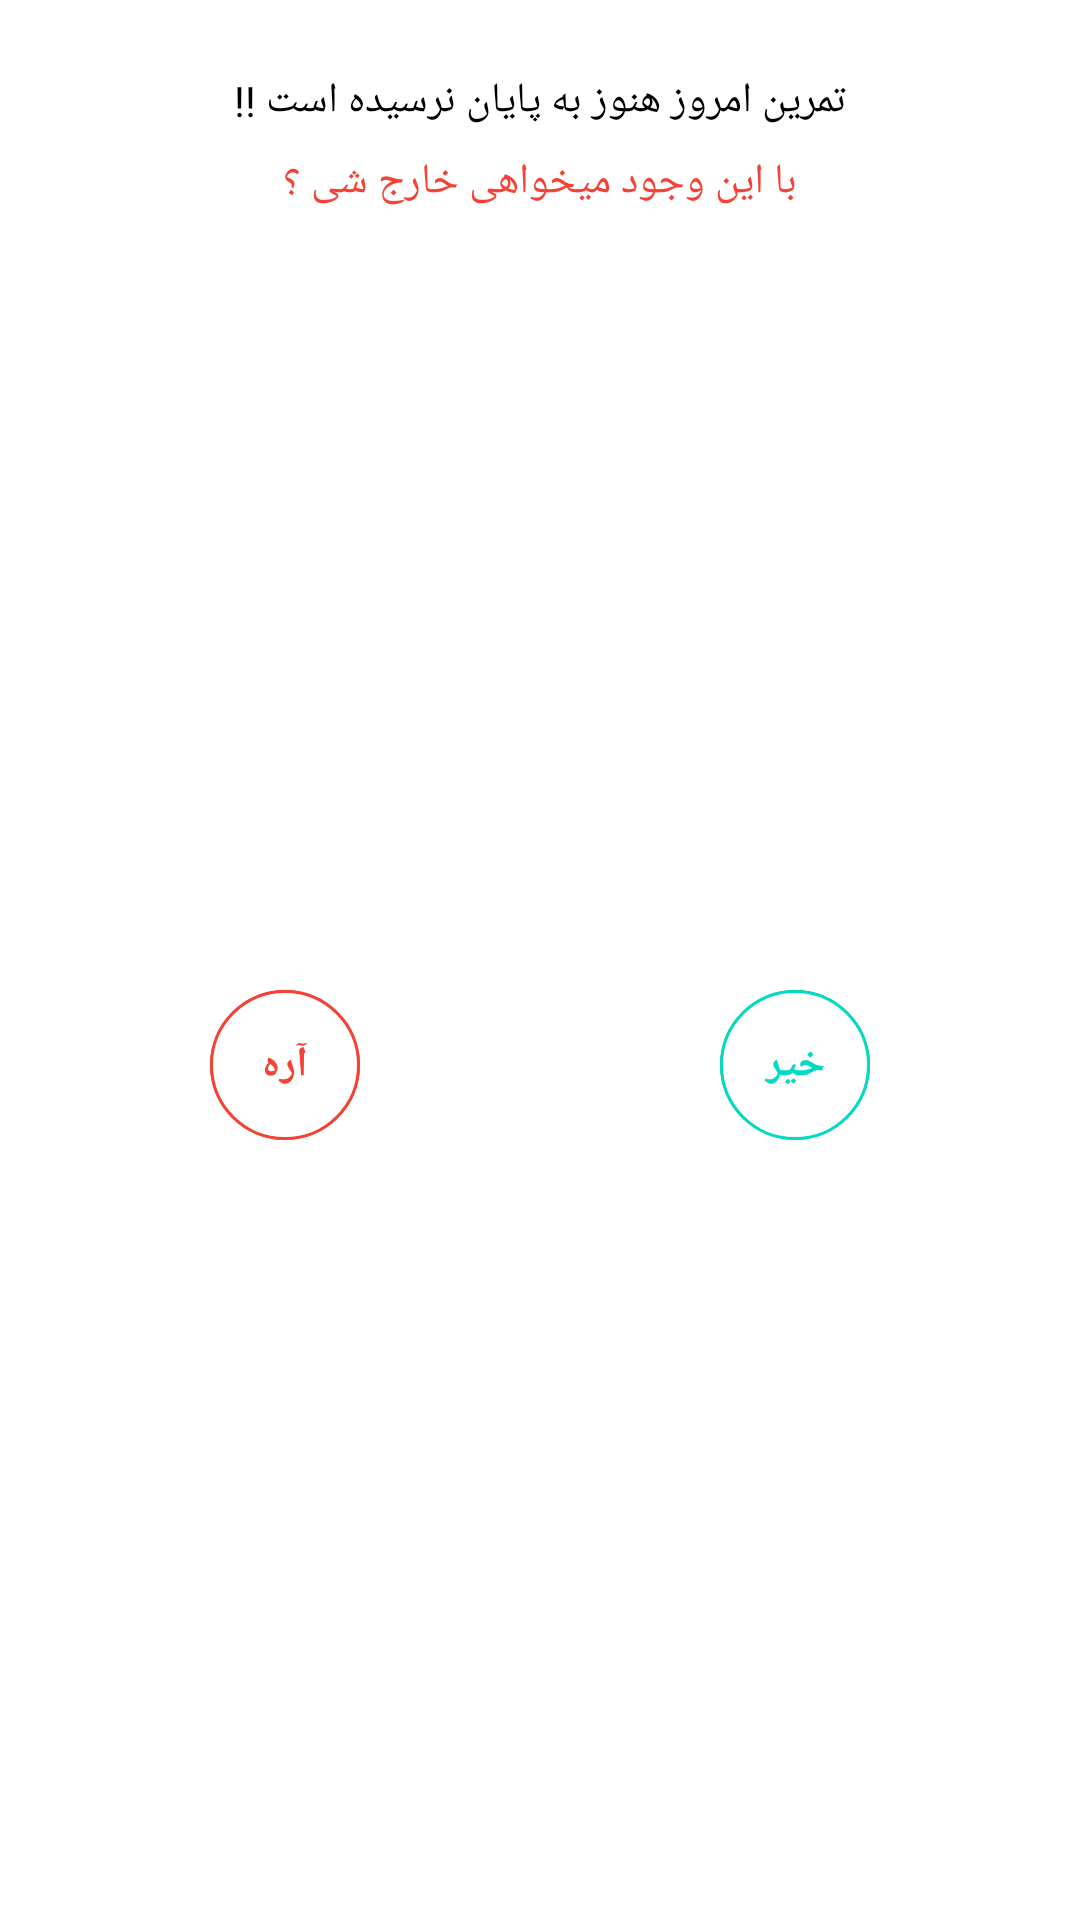

Produce the Android XML layout that renders to this screen, including the resource entries it uses.
<!-- AndroidManifest.xml: application theme Theme.7minutes_workout -->
<!-- res/layout/custom_dioalog_quit.xml -->
<?xml version="1.0" encoding="utf-8"?>
<layout xmlns:android="http://schemas.android.com/apk/res/android"
    xmlns:app="http://schemas.android.com/apk/res-auto"
    xmlns:tools="http://schemas.android.com/tools">

    <androidx.constraintlayout.widget.ConstraintLayout
        android:layout_width="wrap_content"
        android:layout_height="wrap_content">

        <TextView
            android:id="@+id/textView4"
            android:layout_width="wrap_content"
            android:layout_height="wrap_content"
            android:layout_marginStart="24dp"
            android:layout_marginTop="16dp"

            android:layout_marginEnd="24dp"
            android:padding="8dp"
            android:text="تمرین امروز هنوز به پایان نرسیده است !!"
            android:textColor="@color/black"
            app:layout_constraintEnd_toEndOf="parent"
            app:layout_constraintStart_toStartOf="parent"
            app:layout_constraintTop_toTopOf="parent" />

        <TextView
            android:id="@+id/textView5"
            android:layout_width="wrap_content"
            android:layout_height="wrap_content"
            android:text="با این وجود میخواهی خارج شی ؟"
            android:textColor="#F44336"
            app:layout_constraintEnd_toEndOf="@+id/textView4"
            app:layout_constraintStart_toStartOf="@+id/textView4"
            app:layout_constraintTop_toBottomOf="@+id/textView4" />

        <FrameLayout
            android:id="@+id/alert_dialog_yes"
            android:layout_width="50dp"
            android:layout_height="50dp"
            android:layout_marginTop="8dp"
            android:layout_marginBottom="8dp"
            android:background="@drawable/circle_no"
            app:layout_constraintBottom_toBottomOf="parent"
            app:layout_constraintStart_toStartOf="@+id/textView4"
            app:layout_constraintTop_toBottomOf="@+id/textView5">

            <TextView
                android:layout_width="match_parent"
                android:layout_height="match_parent"
                android:gravity="center"
                android:text="آره"
                android:textColor="#F44336"
                android:textSize="14sp"
                android:textStyle="bold" />
        </FrameLayout>

        <FrameLayout
            android:id="@+id/alert_dialog_no"
            android:layout_width="50dp"
            android:layout_height="50dp"
            android:layout_marginTop="8dp"
            android:layout_marginBottom="8dp"
            android:background="@drawable/circle_yes"
            android:text="خیر"
            app:layout_constraintBottom_toBottomOf="parent"
            app:layout_constraintEnd_toEndOf="@+id/textView4"
            app:layout_constraintHorizontal_bias="1.0"
            app:layout_constraintStart_toEndOf="@+id/alert_dialog_yes"
            app:layout_constraintTop_toBottomOf="@+id/textView5">

            <TextView
                android:layout_width="match_parent"
                android:layout_height="match_parent"
                android:gravity="center"
                android:text="خیر"
                android:textColor="@color/teal_200"
                android:textSize="14sp"
                android:textStyle="bold" />
        </FrameLayout>
    </androidx.constraintlayout.widget.ConstraintLayout>
</layout>
<!-- resources referenced by this layout -->
<resources>
  <!-- drawable circle_no (drawable) -->
  <?xml version="1.0" encoding="utf-8"?>
  <ripple
      android:color="#F44336"
      xmlns:android="http://schemas.android.com/apk/res/android">
      <item >
          <shape android:shape="oval">
              <solid android:color="#F44336"/>
          </shape>
  
      </item>
      <item android:drawable="@drawable/background_btn_circle_no"/>
  </ripple>
  <!-- drawable circle_yes (drawable) -->
  <?xml version="1.0" encoding="utf-8"?>
  <ripple
      android:color="#4CAF50"
      xmlns:android="http://schemas.android.com/apk/res/android">
      <item >
          <shape android:shape="oval">
              <solid android:color="#4CAF50"/>
          </shape>
  
      </item>
      <item android:drawable="@drawable/background_btn_circle_yes"/>
  </ripple>
  <style name="Theme.7minutes_workout" parent="Theme.MaterialComponents.DayNight.NoActionBar">
          
          <item name="fontFamily">@font/font2</item>
          <item name="colorPrimary">@color/purple_500</item>
          <item name="colorPrimaryVariant">@color/purple_700</item>
          <item name="colorOnPrimary">@color/white</item>
          
          <item name="colorSecondary">@color/teal_200</item>
          <item name="colorSecondaryVariant">@color/teal_700</item>
          <item name="colorOnSecondary">@color/black</item>
          
          <item name="android:statusBarColor" tools:targetApi="l">@color/teal_200</item>
          
      </style>
  <!-- drawable background_btn_circle_no (drawable) -->
  <?xml version="1.0" encoding="utf-8"?>
  <shape xmlns:android="http://schemas.android.com/apk/res/android"
      android:shape="oval">
      <solid android:color="#FFFFFF"/>
      <stroke android:color="#F44336" android:width="1dp"/>
  </shape>
  <!-- drawable background_btn_circle_yes (drawable) -->
  <?xml version="1.0" encoding="utf-8"?>
  <shape xmlns:android="http://schemas.android.com/apk/res/android"
      android:shape="oval">
      <solid android:color="#FFFFFF"/>
      <stroke android:color="@color/teal_200" android:width="1dp"/>
  </shape>
  <!-- not gathered from this repository: default colours our renderer supplied (Android Studio template values) -->
  <color name="purple_500">#FF6200EE</color>
  <color name="purple_700">#FF3700B3</color>
  <color name="teal_200">#FF03DAC5</color>
  <color name="teal_700">#FF018786</color>
  <color name="black">#FF000000</color>
  <color name="white">#FFFFFFFF</color>
</resources>
